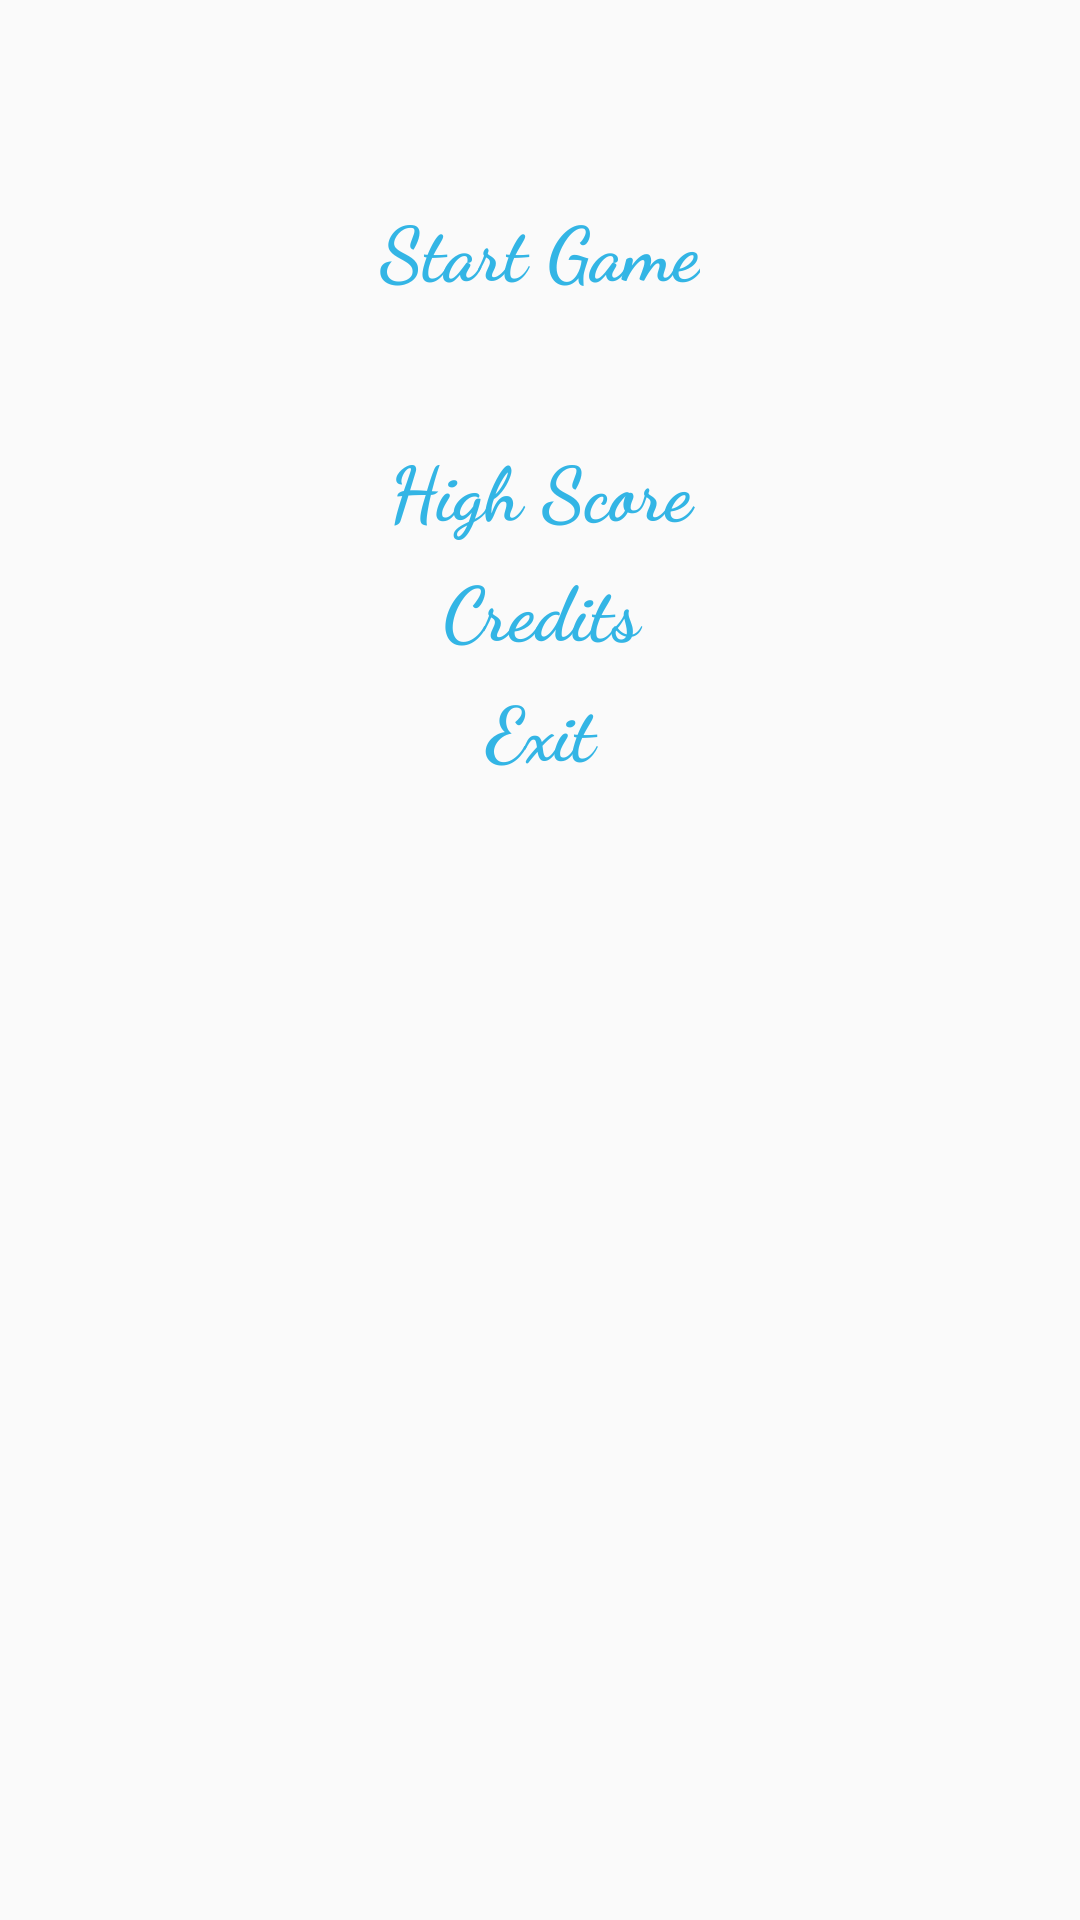

This screen was rendered from an Android layout file. Write that file and the resources it references.
<!-- AndroidManifest.xml: activity theme AppTheme.NoActionBar -->
<!-- res/layout/activity_main.xml -->
<?xml version="1.0" encoding="utf-8"?>

<android.support.constraint.ConstraintLayout xmlns:android="http://schemas.android.com/apk/res/android"
    xmlns:app="http://schemas.android.com/apk/res-auto"
    xmlns:tools="http://schemas.android.com/tools"
    android:layout_width="match_parent"
    android:layout_height="match_parent"
    tools:context="com.example.olle.androidgame.MainActivity">


    <FrameLayout  xmlns:android="http://schemas.android.com/apk/res/android"
        android:layout_width="fill_parent"
        android:layout_height="fill_parent">
        <ImageView
            android:src="@drawable/gras"
            android:scaleType = "centerCrop"
            android:layout_height="fill_parent"
            android:layout_width="fill_parent" />

        <LinearLayout
            android:layout_width="match_parent"
            android:layout_height="match_parent"
            android:orientation="vertical">

            <LinearLayout
                android:layout_width="match_parent"
                android:layout_height="wrap_content"
                android:gravity="center"
                android:layout_marginTop="50dp"
                android:orientation="vertical">

                <ImageView
                    android:layout_width="wrap_content"
                    android:layout_height="wrap_content"
                    android:scaleType="centerCrop"
                    android:src="@drawable/spel_fram" />

            </LinearLayout>

            <LinearLayout
                android:layout_width="match_parent"
                android:layout_height="wrap_content"
                android:layout_margin="10dp"
                android:gravity="center"
                android:orientation="vertical">

                <TextView
                    android:id="@+id/buttonPlay"
                    style="@style/MenuFont"
                    android:layout_width="wrap_content"
                    android:layout_marginTop="@dimen/menu_margin"
                    android:background="@android:color/transparent"
                    android:clickable="true"
                    android:fontFamily="cursive"
                    android:gravity="center"
                    android:includeFontPadding="false"
                    android:onClick="onClickStart"
                    android:text="@string/start_game"
                    android:textColor="@android:color/holo_blue_light" />

                <TextView
                    android:id="@+id/buttonMap"
                    style="@style/MenuFont"
                    android:layout_height="match_parent"
                    android:background="@android:color/transparent"
                    android:layout_marginTop="@dimen/menu_margin"
                    android:clickable="true"
                    android:visibility="invisible"
                    android:onClick="onClickMap"
                    android:fontFamily="cursive"
                    android:gravity="center"
                    android:includeFontPadding="false"
                    android:text="@string/map"
                    android:textColor="@android:color/holo_blue_light" />

                <TextView
                    android:id="@+id/buttonHighScore"
                    style="@style/MenuFont"
                    android:layout_height="match_parent"
                    android:background="@android:color/transparent"
                    android:layout_marginTop="@dimen/menu_margin"
                    android:clickable="true"
                    android:onClick="onClickHighScore"
                    android:fontFamily="cursive"
                    android:gravity="center"
                    android:includeFontPadding="false"
                    android:text="@string/high_score"
                    android:textColor="@android:color/holo_blue_light" />

                <TextView
                    android:id="@+id/buttonCredits"
                    style="@style/MenuFont"
                    android:layout_height="match_parent"
                    android:layout_marginTop="@dimen/menu_margin"
                    android:background="@android:color/transparent"
                    android:clickable="true"
                    android:fontFamily="cursive"
                    android:gravity="center"
                    android:includeFontPadding="false"
                    android:onClick="onClickCredits"
                    android:text="@string/credits"
                    android:textColor="@android:color/holo_blue_light" />

                <TextView
                    android:id="@+id/buttonExit"
                    style="@style/MenuFont"
                    android:layout_width="match_parent"
                    android:layout_height="match_parent"
                    android:layout_marginTop="@dimen/menu_margin"
                    android:background="@android:color/transparent"
                    android:clickable="true"
                    android:fontFamily="cursive"
                    android:gravity="center"
                    android:includeFontPadding="false"
                    android:onClick="onClickExit"
                    android:text="@string/exit_game"
                    android:textColor="@android:color/holo_blue_light" />
            </LinearLayout>

            <LinearLayout
                android:layout_width="match_parent"
                android:layout_height="match_parent">

            </LinearLayout>

        </LinearLayout>
    </FrameLayout>

</android.support.constraint.ConstraintLayout>
<!-- resources referenced by this layout -->
<resources>
  <dimen name="menu_margin">10dp</dimen>
  <string name="credits">Credits</string>
  <string name="exit_game">Exit</string>
  <string name="high_score">High Score</string>
  <string name="map">Map</string>
  <string name="start_game">Start Game</string>
  <style name="MenuFont">
          <item name="android:textSize">25sp</item>
          <item name="android:textStyle">bold</item>
          <item name="android:clickable">true</item>
          <item name="android:layout_weight">1</item>
          <item name="android:gravity">right|center</item>
          <item name="android:layout_width">fill_parent</item>
          <item name="android:layout_height">wrap_content</item>
      </style>
  <style name="AppTheme.NoActionBar">
          <item name="windowActionBar">false</item>
          <item name="windowNoTitle">true</item>
      </style>
</resources>
